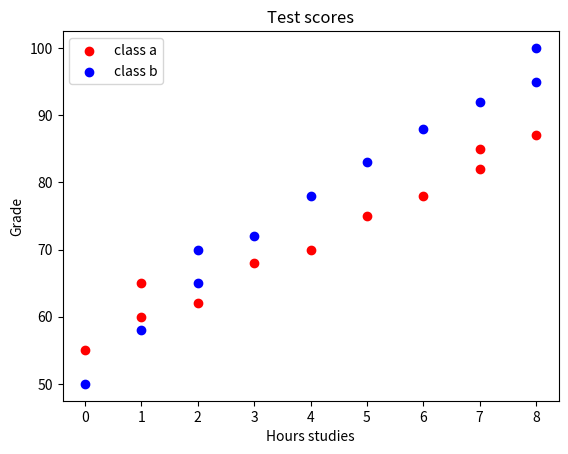

Generate this figure with matplotlib:
import matplotlib.pyplot as plt
import numpy as np

# Scatter Graph of image data

x1=np.array([0,1,1,2,3,4,5,6,7,7,8])
y1=np.array([55,60,65,62,68,70,75,78,82,85,87])

x2=np.array([0,1,2,2,3,4,5,6,7,8,8])
y2=np.array([50,58,65,70,72,78,83,88,92,95,100])

plt.scatter(x1,y1,
            color="red",
            label="class a"
            )

plt.scatter(x2,y2,
            color="blue",
            label="class b"
            )

plt.title("Test scores")
plt.xlabel("Hours studies")
plt.ylabel("Grade")

plt.legend()
plt.show()
